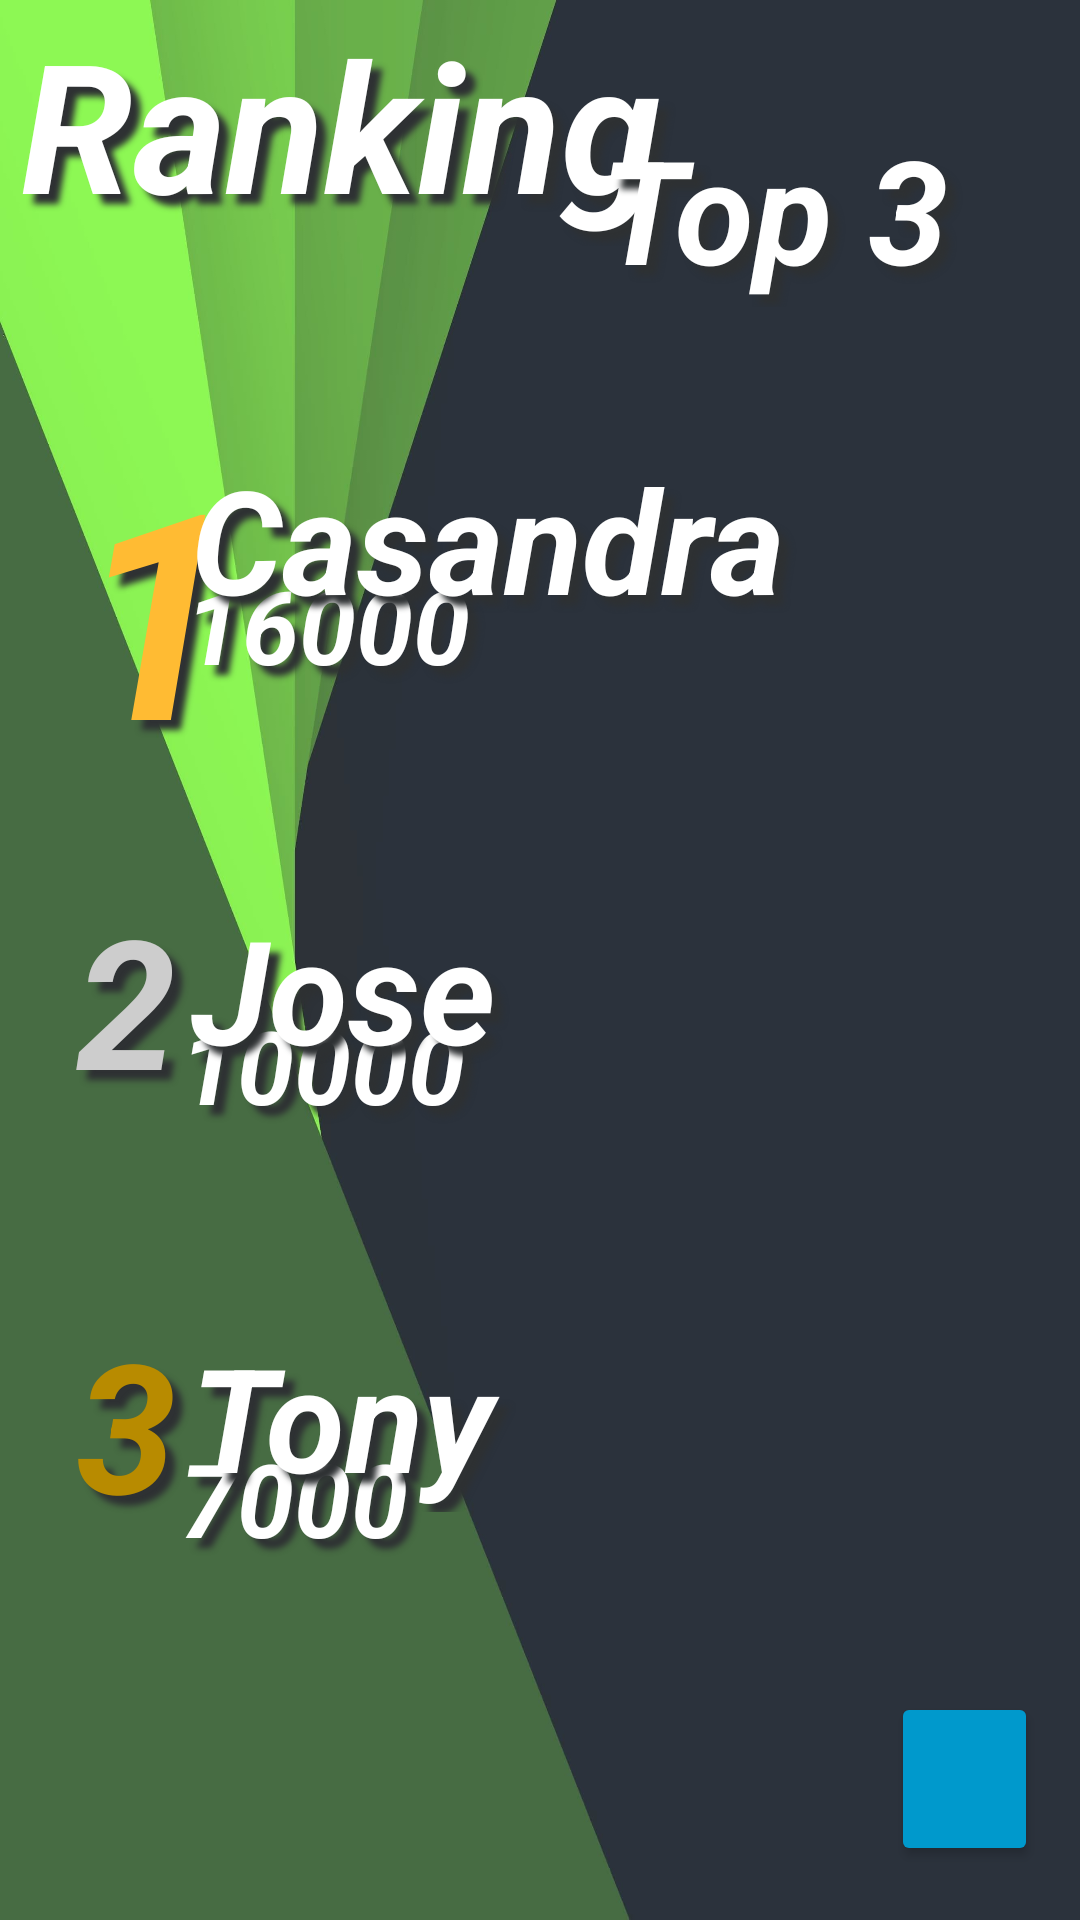

Produce the Android XML layout that renders to this screen, including the resource entries it uses.
<!-- AndroidManifest.xml: application theme Theme.MyApplication -->
<!-- res/layout/activity_leaderboard.xml -->
<?xml version="1.0" encoding="utf-8"?>
<androidx.constraintlayout.widget.ConstraintLayout xmlns:android="http://schemas.android.com/apk/res/android"
    xmlns:app="http://schemas.android.com/apk/res-auto"
    xmlns:tools="http://schemas.android.com/tools"
    android:layout_width="match_parent"
    android:layout_height="match_parent"
    android:background="@drawable/_eadd52fd0728fc13cbb3a59fddb3af6"
    tools:context=".LeaderboardActivity">

    <TextView
        android:id="@+id/textView11"
        android:layout_width="244dp"
        android:layout_height="81dp"
        android:shadowColor="@color/material_dynamic_neutral20"
        android:shadowDx="10"
        android:shadowDy="10"
        android:shadowRadius="5"
        android:text="Ranking"
        android:textAlignment="textStart"
        android:textColor="@color/white"
        android:textSize="60sp"
        android:textStyle="bold|italic"
        app:layout_constraintBottom_toBottomOf="parent"
        app:layout_constraintEnd_toEndOf="parent"
        app:layout_constraintHorizontal_bias="0.06"
        app:layout_constraintStart_toStartOf="parent"
        app:layout_constraintTop_toTopOf="parent"
        app:layout_constraintVertical_bias="0.002" />

    <TextView
        android:id="@+id/textView17"
        android:layout_width="73dp"
        android:layout_height="114dp"
        android:shadowColor="@color/material_dynamic_neutral20"
        android:shadowDx="10"
        android:shadowDy="10"
        android:shadowRadius="5"
        android:text="1"
        android:textAlignment="textStart"
        android:textColor="@android:color/holo_orange_light"
        android:textSize="96sp"
        android:textStyle="bold|italic"
        app:layout_constraintBottom_toBottomOf="parent"
        app:layout_constraintEnd_toEndOf="parent"
        app:layout_constraintHorizontal_bias="0.088"
        app:layout_constraintStart_toStartOf="parent"
        app:layout_constraintTop_toTopOf="parent"
        app:layout_constraintVertical_bias="0.263" />

    <TextView
        android:id="@+id/textView18"
        android:layout_width="57dp"
        android:layout_height="89dp"
        android:shadowColor="@color/material_dynamic_neutral20"
        android:shadowDx="10"
        android:shadowDy="10"
        android:shadowRadius="5"
        android:text="2"
        android:textAlignment="textStart"
        android:textColor="#CDCDCD"
        android:textSize="60sp"
        android:textStyle="bold|italic"
        app:layout_constraintBottom_toBottomOf="parent"
        app:layout_constraintEnd_toEndOf="parent"
        app:layout_constraintHorizontal_bias="0.084"
        app:layout_constraintStart_toStartOf="parent"
        app:layout_constraintTop_toTopOf="parent"
        app:layout_constraintVertical_bias="0.532" />

    <TextView
        android:id="@+id/textView19"
        android:layout_width="57dp"
        android:layout_height="89dp"
        android:shadowColor="@color/material_dynamic_neutral20"
        android:shadowDx="10"
        android:shadowDy="10"
        android:shadowRadius="5"
        android:text="3"
        android:textAlignment="textStart"
        android:textColor="#B88B00"
        android:textSize="60sp"
        android:textStyle="bold|italic"
        app:layout_constraintBottom_toBottomOf="parent"
        app:layout_constraintEnd_toEndOf="parent"
        app:layout_constraintHorizontal_bias="0.084"
        app:layout_constraintStart_toStartOf="parent"
        app:layout_constraintTop_toTopOf="parent"
        app:layout_constraintVertical_bias="0.788" />

    <TextView
        android:id="@+id/textView16"
        android:layout_width="160dp"
        android:layout_height="65dp"
        android:shadowColor="@color/material_dynamic_neutral20"
        android:shadowDx="10"
        android:shadowDy="10"
        android:shadowRadius="5"
        android:text="Top 3"
        android:textAlignment="textStart"
        android:textColor="@color/white"
        android:textSize="48sp"
        android:textStyle="bold|italic"
        app:layout_constraintBottom_toBottomOf="parent"
        app:layout_constraintEnd_toEndOf="parent"
        app:layout_constraintHorizontal_bias="1.0"
        app:layout_constraintStart_toStartOf="parent"
        app:layout_constraintTop_toTopOf="parent"
        app:layout_constraintVertical_bias="0.065" />

    <TextView
        android:id="@+id/top1Points"
        android:layout_width="289dp"
        android:layout_height="65dp"
        android:shadowColor="@color/material_dynamic_neutral20"
        android:shadowDx="10"
        android:shadowDy="10"
        android:shadowRadius="5"
        android:text="16000"
        android:textAlignment="textStart"
        android:textColor="@color/white"
        android:textSize="34sp"
        android:textStyle="bold|italic"
        app:layout_constraintBottom_toBottomOf="parent"
        app:layout_constraintEnd_toEndOf="parent"
        app:layout_constraintHorizontal_bias="0.868"
        app:layout_constraintStart_toStartOf="parent"
        app:layout_constraintTop_toTopOf="parent"
        app:layout_constraintVertical_bias="0.323" />

    <TextView
        android:id="@+id/top2Points"
        android:layout_width="289dp"
        android:layout_height="65dp"
        android:shadowColor="@color/material_dynamic_neutral20"
        android:shadowDx="10"
        android:shadowDy="10"
        android:shadowRadius="5"
        android:text="10000"
        android:textAlignment="textStart"
        android:textColor="@color/white"
        android:textSize="34sp"
        android:textStyle="bold|italic"
        app:layout_constraintBottom_toBottomOf="parent"
        app:layout_constraintEnd_toEndOf="parent"
        app:layout_constraintHorizontal_bias="0.844"
        app:layout_constraintStart_toStartOf="parent"
        app:layout_constraintTop_toTopOf="parent"
        app:layout_constraintVertical_bias="0.578" />

    <TextView
        android:id="@+id/top3Points"
        android:layout_width="289dp"
        android:layout_height="65dp"
        android:shadowColor="@color/material_dynamic_neutral20"
        android:shadowDx="10"
        android:shadowDy="10"
        android:shadowRadius="5"
        android:text="7000"
        android:textAlignment="textStart"
        android:textColor="@color/white"
        android:textSize="34sp"
        android:textStyle="bold|italic"
        app:layout_constraintBottom_toBottomOf="parent"
        app:layout_constraintEnd_toEndOf="parent"
        app:layout_constraintHorizontal_bias="0.844"
        app:layout_constraintStart_toStartOf="parent"
        app:layout_constraintTop_toTopOf="parent"
        app:layout_constraintVertical_bias="0.829" />

    <TextView
        android:id="@+id/top1Text"
        android:layout_width="277dp"
        android:layout_height="64dp"
        android:shadowColor="@color/material_dynamic_neutral20"
        android:shadowDx="10"
        android:shadowDy="10"
        android:shadowRadius="5"
        android:text="Casandra"
        android:textAlignment="textStart"
        android:textColor="@color/white"
        android:textSize="48sp"
        android:textStyle="bold|italic"
        app:layout_constraintBottom_toBottomOf="parent"
        app:layout_constraintEnd_toEndOf="parent"
        app:layout_constraintHorizontal_bias="0.768"
        app:layout_constraintStart_toStartOf="parent"
        app:layout_constraintTop_toTopOf="parent"
        app:layout_constraintVertical_bias="0.256" />

    <TextView
        android:id="@+id/top2Text"
        android:layout_width="277dp"
        android:layout_height="64dp"
        android:shadowColor="@color/material_dynamic_neutral20"
        android:shadowDx="10"
        android:shadowDy="10"
        android:shadowRadius="5"
        android:text="Jose"
        android:textAlignment="textStart"
        android:textColor="@color/white"
        android:textSize="48sp"
        android:textStyle="bold|italic"
        app:layout_constraintBottom_toBottomOf="parent"
        app:layout_constraintEnd_toEndOf="parent"
        app:layout_constraintHorizontal_bias="0.768"
        app:layout_constraintStart_toStartOf="parent"
        app:layout_constraintTop_toTopOf="parent"
        app:layout_constraintVertical_bias="0.516" />

    <TextView
        android:id="@+id/top3Text"
        android:layout_width="277dp"
        android:layout_height="64dp"
        android:shadowColor="@color/material_dynamic_neutral20"
        android:shadowDx="10"
        android:shadowDy="10"
        android:shadowRadius="5"
        android:text="Tony"
        android:textAlignment="textStart"
        android:textColor="@color/white"
        android:textSize="48sp"
        android:textStyle="bold|italic"
        app:layout_constraintBottom_toBottomOf="parent"
        app:layout_constraintEnd_toEndOf="parent"
        app:layout_constraintHorizontal_bias="0.768"
        app:layout_constraintStart_toStartOf="parent"
        app:layout_constraintTop_toTopOf="parent"
        app:layout_constraintVertical_bias="0.764" />

    <Button
        android:id="@+id/backBtn"
        android:layout_width="49dp"
        android:layout_height="58dp"
        android:backgroundTint="@android:color/holo_blue_dark"
        app:icon="@android:drawable/ic_menu_revert"
        app:layout_constraintBottom_toBottomOf="parent"
        app:layout_constraintEnd_toEndOf="parent"
        app:layout_constraintHorizontal_bias="0.955"
        app:layout_constraintStart_toStartOf="parent"
        app:layout_constraintTop_toTopOf="parent"
        app:layout_constraintVertical_bias="0.969" />

</androidx.constraintlayout.widget.ConstraintLayout>
<!-- resources referenced by this layout -->
<resources>
  <color name="white">#FFFFFFFF</color>
  <!-- drawable _eadd52fd0728fc13cbb3a59fddb3af6: jpg bitmap (drawable, 78320 bytes) -->
  <style name="Theme.MyApplication" parent="Theme.MaterialComponents.DayNight.DarkActionBar">
          
          <item name="colorPrimary">@color/MyGreen</item>
          <item name="colorPrimaryVariant">@color/MyGreenAlt</item>
          <item name="colorOnPrimary">@color/white</item>
          
          <item name="colorSecondary">@color/white</item>
          <item name="colorSecondaryVariant">@color/teal_700</item>
          <item name="colorOnSecondary">@color/black</item>
          
          <item name="android:statusBarColor">?attr/colorPrimaryVariant</item>
          
      </style>
  <color name="MyGreen">#8DF854</color>
  <color name="MyGreenAlt">#70C443</color>
  <color name="teal_700">#FF018786</color>
  <color name="black">#FF000000</color>
</resources>
